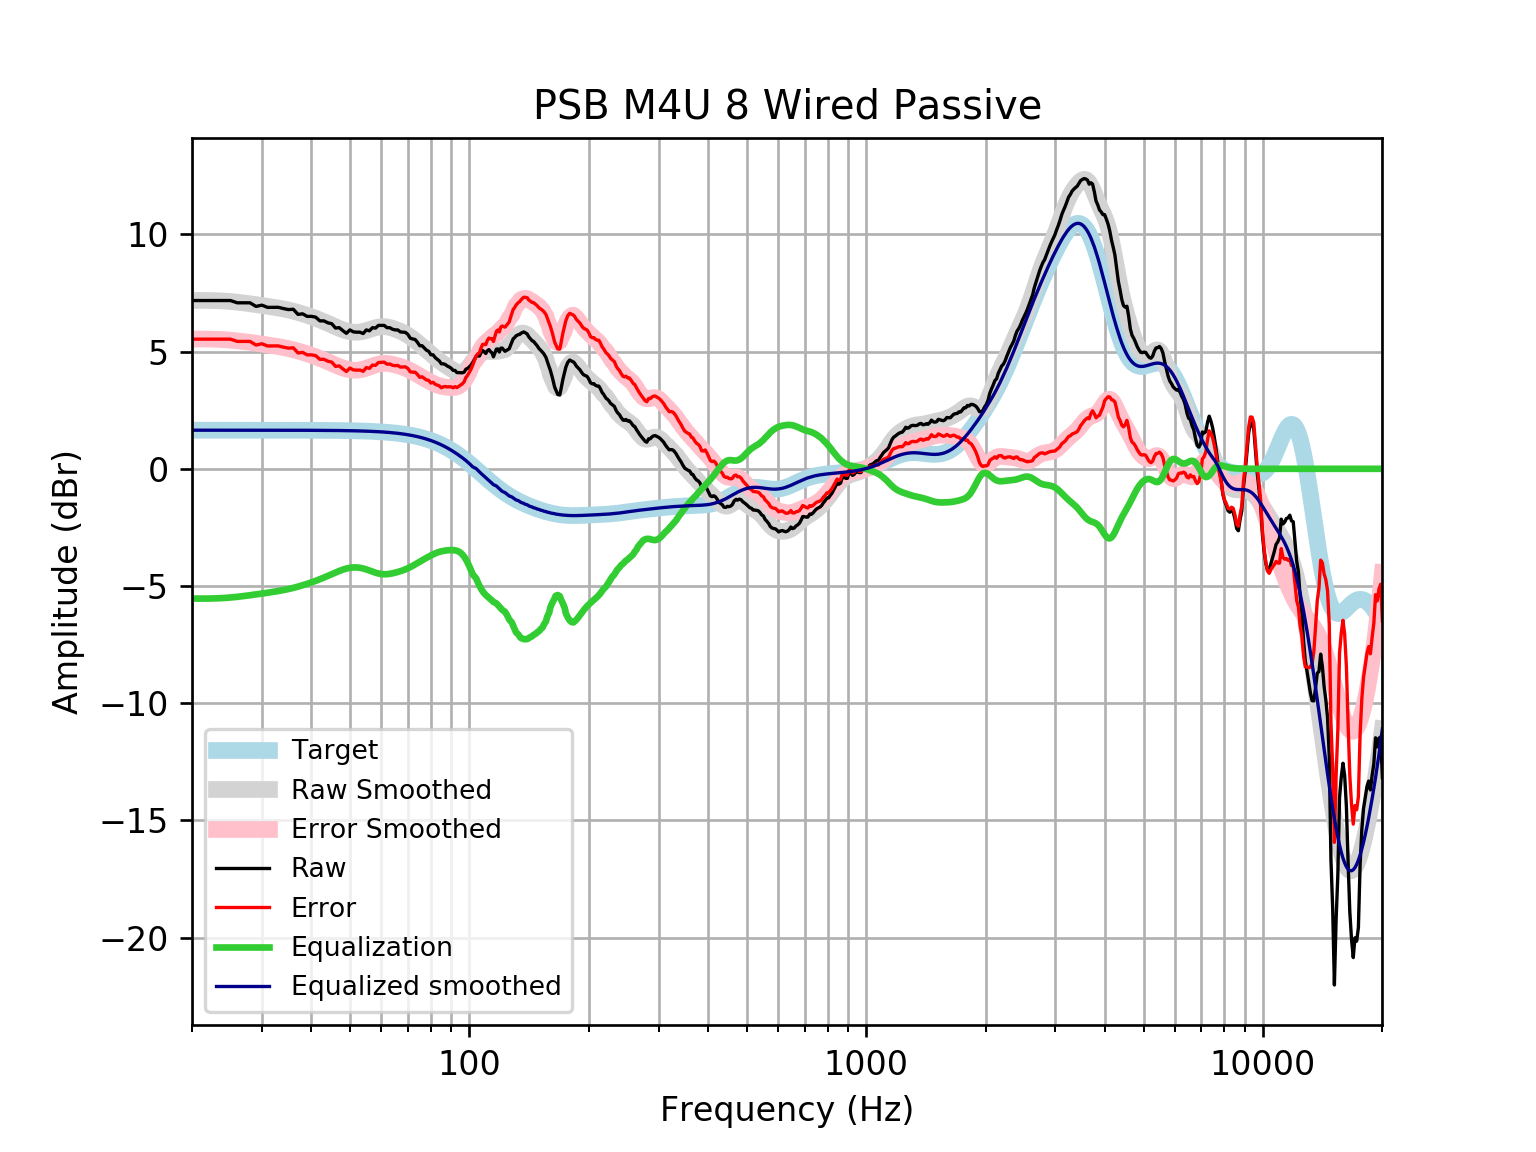

Source data for this figure (header and first rows):
frequency, raw, error, smoothed, error_smoothed, equalization, equalized_raw, equalized_smoothed, target
20, 7.18, 5.532, 7.182, 5.534, -5.534, 1.646, 1.648, 1.648
21, 7.18, 5.532, 7.186, 5.538, -5.538, 1.642, 1.648, 1.648
22, 7.18, 5.532, 7.184, 5.536, -5.536, 1.644, 1.648, 1.648
23, 7.18, 5.532, 7.176, 5.528, -5.528, 1.652, 1.648, 1.648
24, 7.18, 5.532, 7.161, 5.513, -5.513, 1.667, 1.648, 1.648
25, 7.18, 5.533, 7.139, 5.491, -5.491, 1.689, 1.648, 1.648
26, 7.084, 5.436, 7.111, 5.463, -5.463, 1.621, 1.648, 1.648
27, 7.084, 5.436, 7.078, 5.43, -5.43, 1.653, 1.648, 1.648
28, 7.084, 5.436, 7.043, 5.395, -5.395, 1.688, 1.647, 1.647
29, 6.929, 5.282, 7.007, 5.359, -5.359, 1.57, 1.647, 1.647
30, 6.983, 5.336, 6.971, 5.324, -5.324, 1.66, 1.647, 1.647
31, 6.888, 5.241, 6.935, 5.288, -5.288, 1.6, 1.647, 1.647
32, 6.891, 5.244, 6.899, 5.253, -5.253, 1.638, 1.647, 1.647
33, 6.891, 5.244, 6.862, 5.215, -5.215, 1.676, 1.647, 1.647
34, 6.837, 5.191, 6.821, 5.175, -5.175, 1.663, 1.646, 1.646
35, 6.794, 5.149, 6.776, 5.13, -5.13, 1.665, 1.646, 1.646
36, 6.808, 5.163, 6.726, 5.081, -5.081, 1.728, 1.645, 1.645
37, 6.589, 4.944, 6.672, 5.027, -5.027, 1.561, 1.645, 1.645
38, 6.614, 4.97, 6.615, 4.97, -4.97, 1.644, 1.644, 1.644
39, 6.505, 4.862, 6.554, 4.91, -4.91, 1.595, 1.644, 1.644
40, 6.505, 4.862, 6.49, 4.847, -4.847, 1.658, 1.643, 1.643
41, 6.471, 4.829, 6.423, 4.781, -4.781, 1.69, 1.642, 1.642
42, 6.312, 4.671, 6.354, 4.713, -4.713, 1.6, 1.641, 1.641
43, 6.312, 4.673, 6.282, 4.642, -4.642, 1.671, 1.64, 1.64
44, 6.23, 4.591, 6.207, 4.569, -4.569, 1.661, 1.639, 1.639
45, 6.191, 4.554, 6.133, 4.496, -4.496, 1.695, 1.637, 1.637
46, 6.006, 4.371, 6.06, 4.425, -4.425, 1.582, 1.635, 1.635
47, 6.023, 4.39, 5.993, 4.359, -4.359, 1.664, 1.634, 1.633
48, 5.895, 4.264, 5.933, 4.302, -4.302, 1.594, 1.631, 1.631
49, 5.78, 4.152, 5.885, 4.256, -4.256, 1.524, 1.629, 1.629
50, 5.927, 4.301, 5.85, 4.224, -4.224, 1.703, 1.626, 1.626
51, 5.843, 4.22, 5.831, 4.208, -4.208, 1.636, 1.623, 1.623
52, 5.83, 4.211, 5.827, 4.208, -4.208, 1.623, 1.62, 1.62
53, 5.83, 4.214, 5.839, 4.223, -4.223, 1.607, 1.616, 1.616
54, 5.772, 4.161, 5.865, 4.253, -4.253, 1.519, 1.612, 1.612
55, 5.927, 4.32, 5.901, 4.293, -4.293, 1.633, 1.607, 1.607
56, 5.888, 4.286, 5.942, 4.34, -4.34, 1.548, 1.602, 1.602
57, 6.023, 4.427, 5.984, 4.388, -4.388, 1.635, 1.596, 1.596
58, 6.004, 4.414, 6.022, 4.432, -4.432, 1.572, 1.59, 1.59
59, 6.12, 4.536, 6.05, 4.466, -4.466, 1.653, 1.583, 1.583
60, 6.12, 4.544, 6.065, 4.489, -4.489, 1.631, 1.576, 1.576
61, 6.12, 4.552, 6.066, 4.498, -4.498, 1.621, 1.568, 1.568
62, 6.023, 4.464, 6.054, 4.495, -4.495, 1.528, 1.559, 1.559
63, 6.023, 4.474, 6.031, 4.482, -4.482, 1.542, 1.549, 1.549
64, 5.958, 4.419, 5.999, 4.46, -4.46, 1.498, 1.538, 1.538
65, 5.927, 4.4, 5.96, 4.433, -4.433, 1.493, 1.527, 1.527
66, 5.927, 4.412, 5.917, 4.403, -4.403, 1.524, 1.514, 1.514
67, 5.842, 4.341, 5.87, 4.369, -4.369, 1.473, 1.501, 1.501
68, 5.83, 4.344, 5.818, 4.332, -4.332, 1.498, 1.486, 1.486
69, 5.823, 4.352, 5.761, 4.291, -4.291, 1.532, 1.471, 1.471
70, 5.734, 4.28, 5.698, 4.244, -4.244, 1.49, 1.454, 1.454
71, 5.57, 4.135, 5.629, 4.194, -4.194, 1.377, 1.436, 1.436
72, 5.541, 4.125, 5.555, 4.139, -4.139, 1.402, 1.416, 1.416
73, 5.518, 4.122, 5.476, 4.081, -4.081, 1.436, 1.395, 1.395
74, 5.397, 4.024, 5.395, 4.022, -4.022, 1.375, 1.373, 1.373
75, 5.252, 3.903, 5.313, 3.964, -3.964, 1.288, 1.349, 1.349
76, 5.252, 3.928, 5.231, 3.907, -3.907, 1.345, 1.324, 1.324
77, 5.155, 3.858, 5.148, 3.851, -3.851, 1.304, 1.297, 1.297
78, 5.059, 3.79, 5.066, 3.797, -3.797, 1.262, 1.269, 1.269
79, 5.012, 3.773, 4.985, 3.746, -3.746, 1.266, 1.239, 1.239
... 553 more rows
